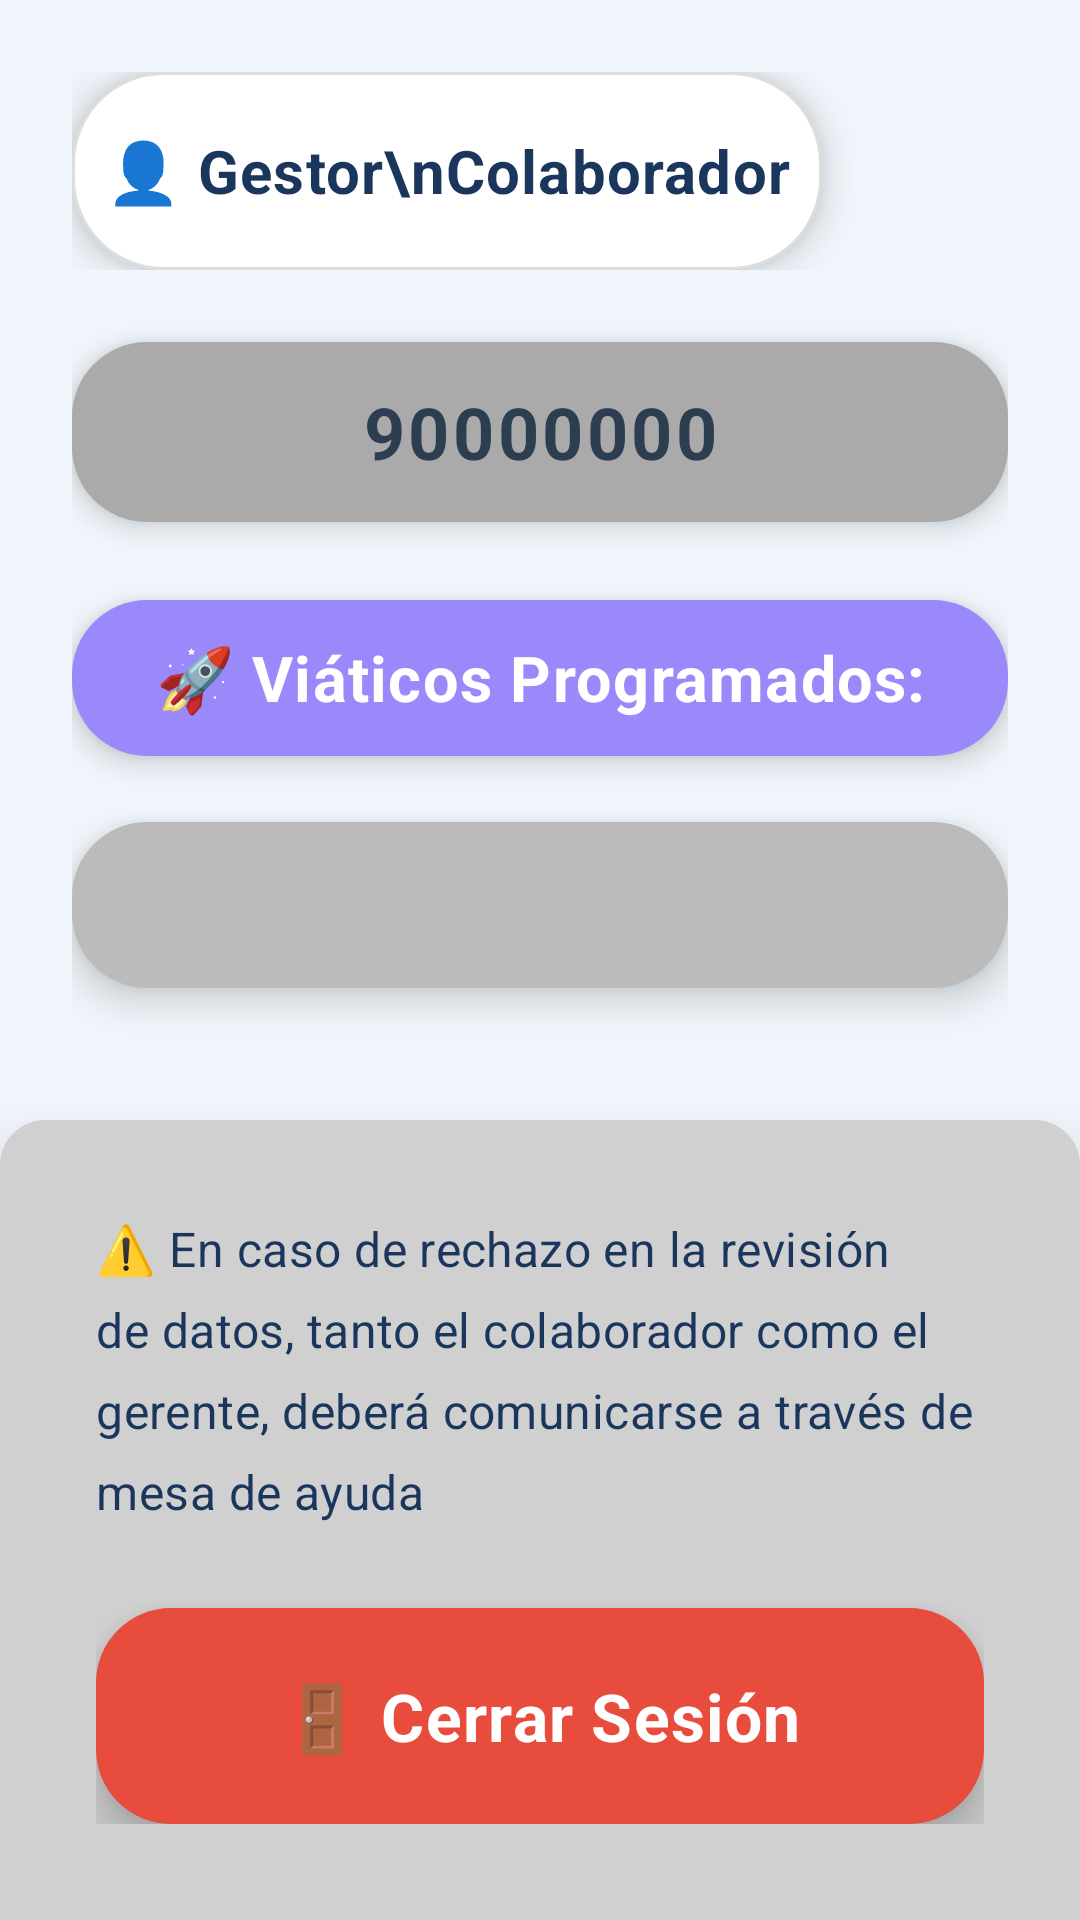

Android layout source for this screen:
<!-- AndroidManifest.xml: application theme AppTheme -->
<!-- res/layout/activity_gestor_colaborador.xml -->
<?xml version="1.0" encoding="utf-8"?>
<LinearLayout xmlns:android="http://schemas.android.com/apk/res/android"
    android:layout_width="match_parent"
    android:layout_height="match_parent"
    android:orientation="vertical"
    android:background="#F0F6FB">

    <LinearLayout
        android:layout_width="match_parent"
        android:layout_height="0dp"
        android:layout_weight="1"
        android:orientation="vertical"
        android:padding="24dp">

        <LinearLayout
            android:layout_width="match_parent"
            android:layout_height="wrap_content"
            android:layout_marginBottom="24dp"
            android:orientation="horizontal"
            android:gravity="center_vertical">

            <TextView
                android:id="@+id/textViewTitle"
                android:layout_width="0dp"
                android:layout_height="66dp"
                android:layout_marginEnd="16dp"
                android:layout_weight="1"
                android:background="@drawable/white_title_background"
                android:elevation="8dp"
                android:gravity="center"
                android:text="👤 Gestor\nColaborador"
                android:textColor="#1A365D"
                android:textSize="20sp"
                android:textStyle="bold"
                android:letterSpacing="0.02"
                android:lineSpacingExtra="2dp" />

            <ImageView
                android:id="@+id/iconoNotificaciones"
                android:layout_width="46dp"
                android:layout_height="46dp"
                android:src="@drawable/sinnotificacion"
                android:clickable="true"
                android:focusable="true"
                android:background="?android:attr/selectableItemBackgroundBorderless"
                android:scaleType="centerInside"
                android:padding="4dp"
                android:elevation="2dp" />

        </LinearLayout>

        <TextView
            android:id="@+id/textViewEmployeeId"
            android:layout_width="match_parent"
            android:layout_height="60dp"
            android:layout_marginBottom="26dp"
            android:background="@drawable/gray_id_background"
            android:elevation="6dp"
            android:gravity="center"
            android:text="90000000"
            android:textColor="#2C3E50"
            android:textSize="24sp"
            android:textStyle="bold"
            android:letterSpacing="0.05" />

        <TextView
            android:id="@+id/textViewViaticosLabel"
            android:layout_width="match_parent"
            android:layout_height="52dp"
            android:layout_marginBottom="22dp"
            android:background="@drawable/purple_button_background"
            android:elevation="6dp"
            android:gravity="center"
            android:text="🚀 Viáticos Programados:"
            android:textColor="#FFFFFF"
            android:textSize="21sp"
            android:textStyle="bold"
            android:letterSpacing="0.02" />

        <LinearLayout
            android:id="@+id/buttonFolioStatus"
            android:layout_width="match_parent"
            android:layout_height="wrap_content"
            android:layout_marginBottom="20dp"
            android:background="@drawable/large_gray_area"
            android:clickable="true"
            android:focusable="true"
            android:elevation="8dp"
            android:gravity="center"
            android:orientation="vertical"
            android:padding="24dp">

            <TextView
                android:id="@+id/textFolioLabel"
                android:layout_width="wrap_content"
                android:layout_height="wrap_content"
                android:layout_marginBottom="18dp"
                android:text="🎫 Folio:"
                android:textColor="#1A365D"
                android:textSize="21sp"
                android:textStyle="bold"
                android:letterSpacing="0.02" />

            <TextView
                android:id="@+id/textEstadoLabel"
                android:layout_width="wrap_content"
                android:layout_height="wrap_content"
                android:text="📋 Sin Viajes"
                android:textAlignment="center"
                android:textColor="#2C3E50"
                android:textSize="20sp"
                android:textStyle="bold"
                android:letterSpacing="0.01" />

        </LinearLayout>

    </LinearLayout>

    <LinearLayout
        android:layout_width="match_parent"
        android:layout_height="wrap_content"
        android:background="@drawable/bottom_info_background"
        android:elevation="12dp"
        android:orientation="vertical"
        android:padding="32dp">

        <TextView
            android:id="@+id/textViewInfo"
            android:layout_width="match_parent"
            android:layout_height="wrap_content"
            android:layout_marginBottom="28dp"
            android:lineSpacingExtra="8dp"
            android:text="⚠️ En caso de rechazo en la revisión de datos, tanto el colaborador como el gerente, deberá comunicarse a través de mesa de ayuda"
            android:textColor="#1A365D"
            android:textSize="16sp"
            android:letterSpacing="0.01" />

        <TextView
            android:id="@+id/buttonCerrarSesion"
            android:layout_width="match_parent"
            android:layout_height="72dp"
            android:background="@drawable/button_red_background"
            android:clickable="true"
            android:elevation="8dp"
            android:focusable="true"
            android:gravity="center"
            android:text="🚪 Cerrar Sesión"
            android:textColor="#FFFFFF"
            android:textSize="22sp"
            android:textStyle="bold"
            android:letterSpacing="0.02" />

    </LinearLayout>

</LinearLayout>
<!-- resources referenced by this layout -->
<resources>
  <!-- drawable bottom_info_background (drawable) -->
  <?xml version="1.0" encoding="utf-8"?>
  <shape xmlns:android="http://schemas.android.com/apk/res/android"
      android:shape="rectangle">
      <solid android:color="#D1D0D0" />
      <corners
          android:topLeftRadius="15dp"
          android:topRightRadius="15dp"
          android:bottomLeftRadius="0dp"
          android:bottomRightRadius="0dp" />
  </shape>
  <!-- drawable button_red_background (drawable) -->
  <?xml version="1.0" encoding="utf-8"?>
  <shape xmlns:android="http://schemas.android.com/apk/res/android">
      <solid android:color="#E74C3C" />
      <corners android:radius="25dp" />
  </shape>
  <!-- drawable gray_id_background (drawable) -->
  <?xml version="1.0" encoding="utf-8"?>
  <shape xmlns:android="http://schemas.android.com/apk/res/android">
      <solid android:color="#AAAAAA" />
      <corners android:radius="25dp" />
  </shape>
  <!-- drawable large_gray_area (drawable) -->
  <?xml version="1.0" encoding="utf-8"?>
  <shape xmlns:android="http://schemas.android.com/apk/res/android">
      <solid android:color="#BBBBBB" />
      <corners android:radius="25dp" />
  </shape>
  <!-- drawable purple_button_background (drawable) -->
  <?xml version="1.0" encoding="utf-8"?>
  <shape xmlns:android="http://schemas.android.com/apk/res/android">
      <solid android:color="#9A89FA" />
      <corners android:radius="25dp" />
  </shape>
  <!-- drawable white_title_background (drawable) -->
  <?xml version="1.0" encoding="utf-8"?>
  <shape xmlns:android="http://schemas.android.com/apk/res/android">
      <solid android:color="#FFFFFF" />
      <corners android:radius="30dp" />
      <stroke android:width="1dp" android:color="#DDDDDD" />
  </shape>
  <style name="AppTheme" parent="Theme.AppCompat.Light.NoActionBar">
          <item name="colorPrimary">@color/colorPrimary</item>
          <item name="colorPrimaryDark">@color/colorPrimaryDark</item>
          <item name="colorAccent">@color/colorAccent</item>
      </style>
  <color name="colorPrimary">#808080</color>
  <color name="colorPrimaryDark">#606060</color>
  <color name="colorAccent">#FF4081</color>
</resources>
